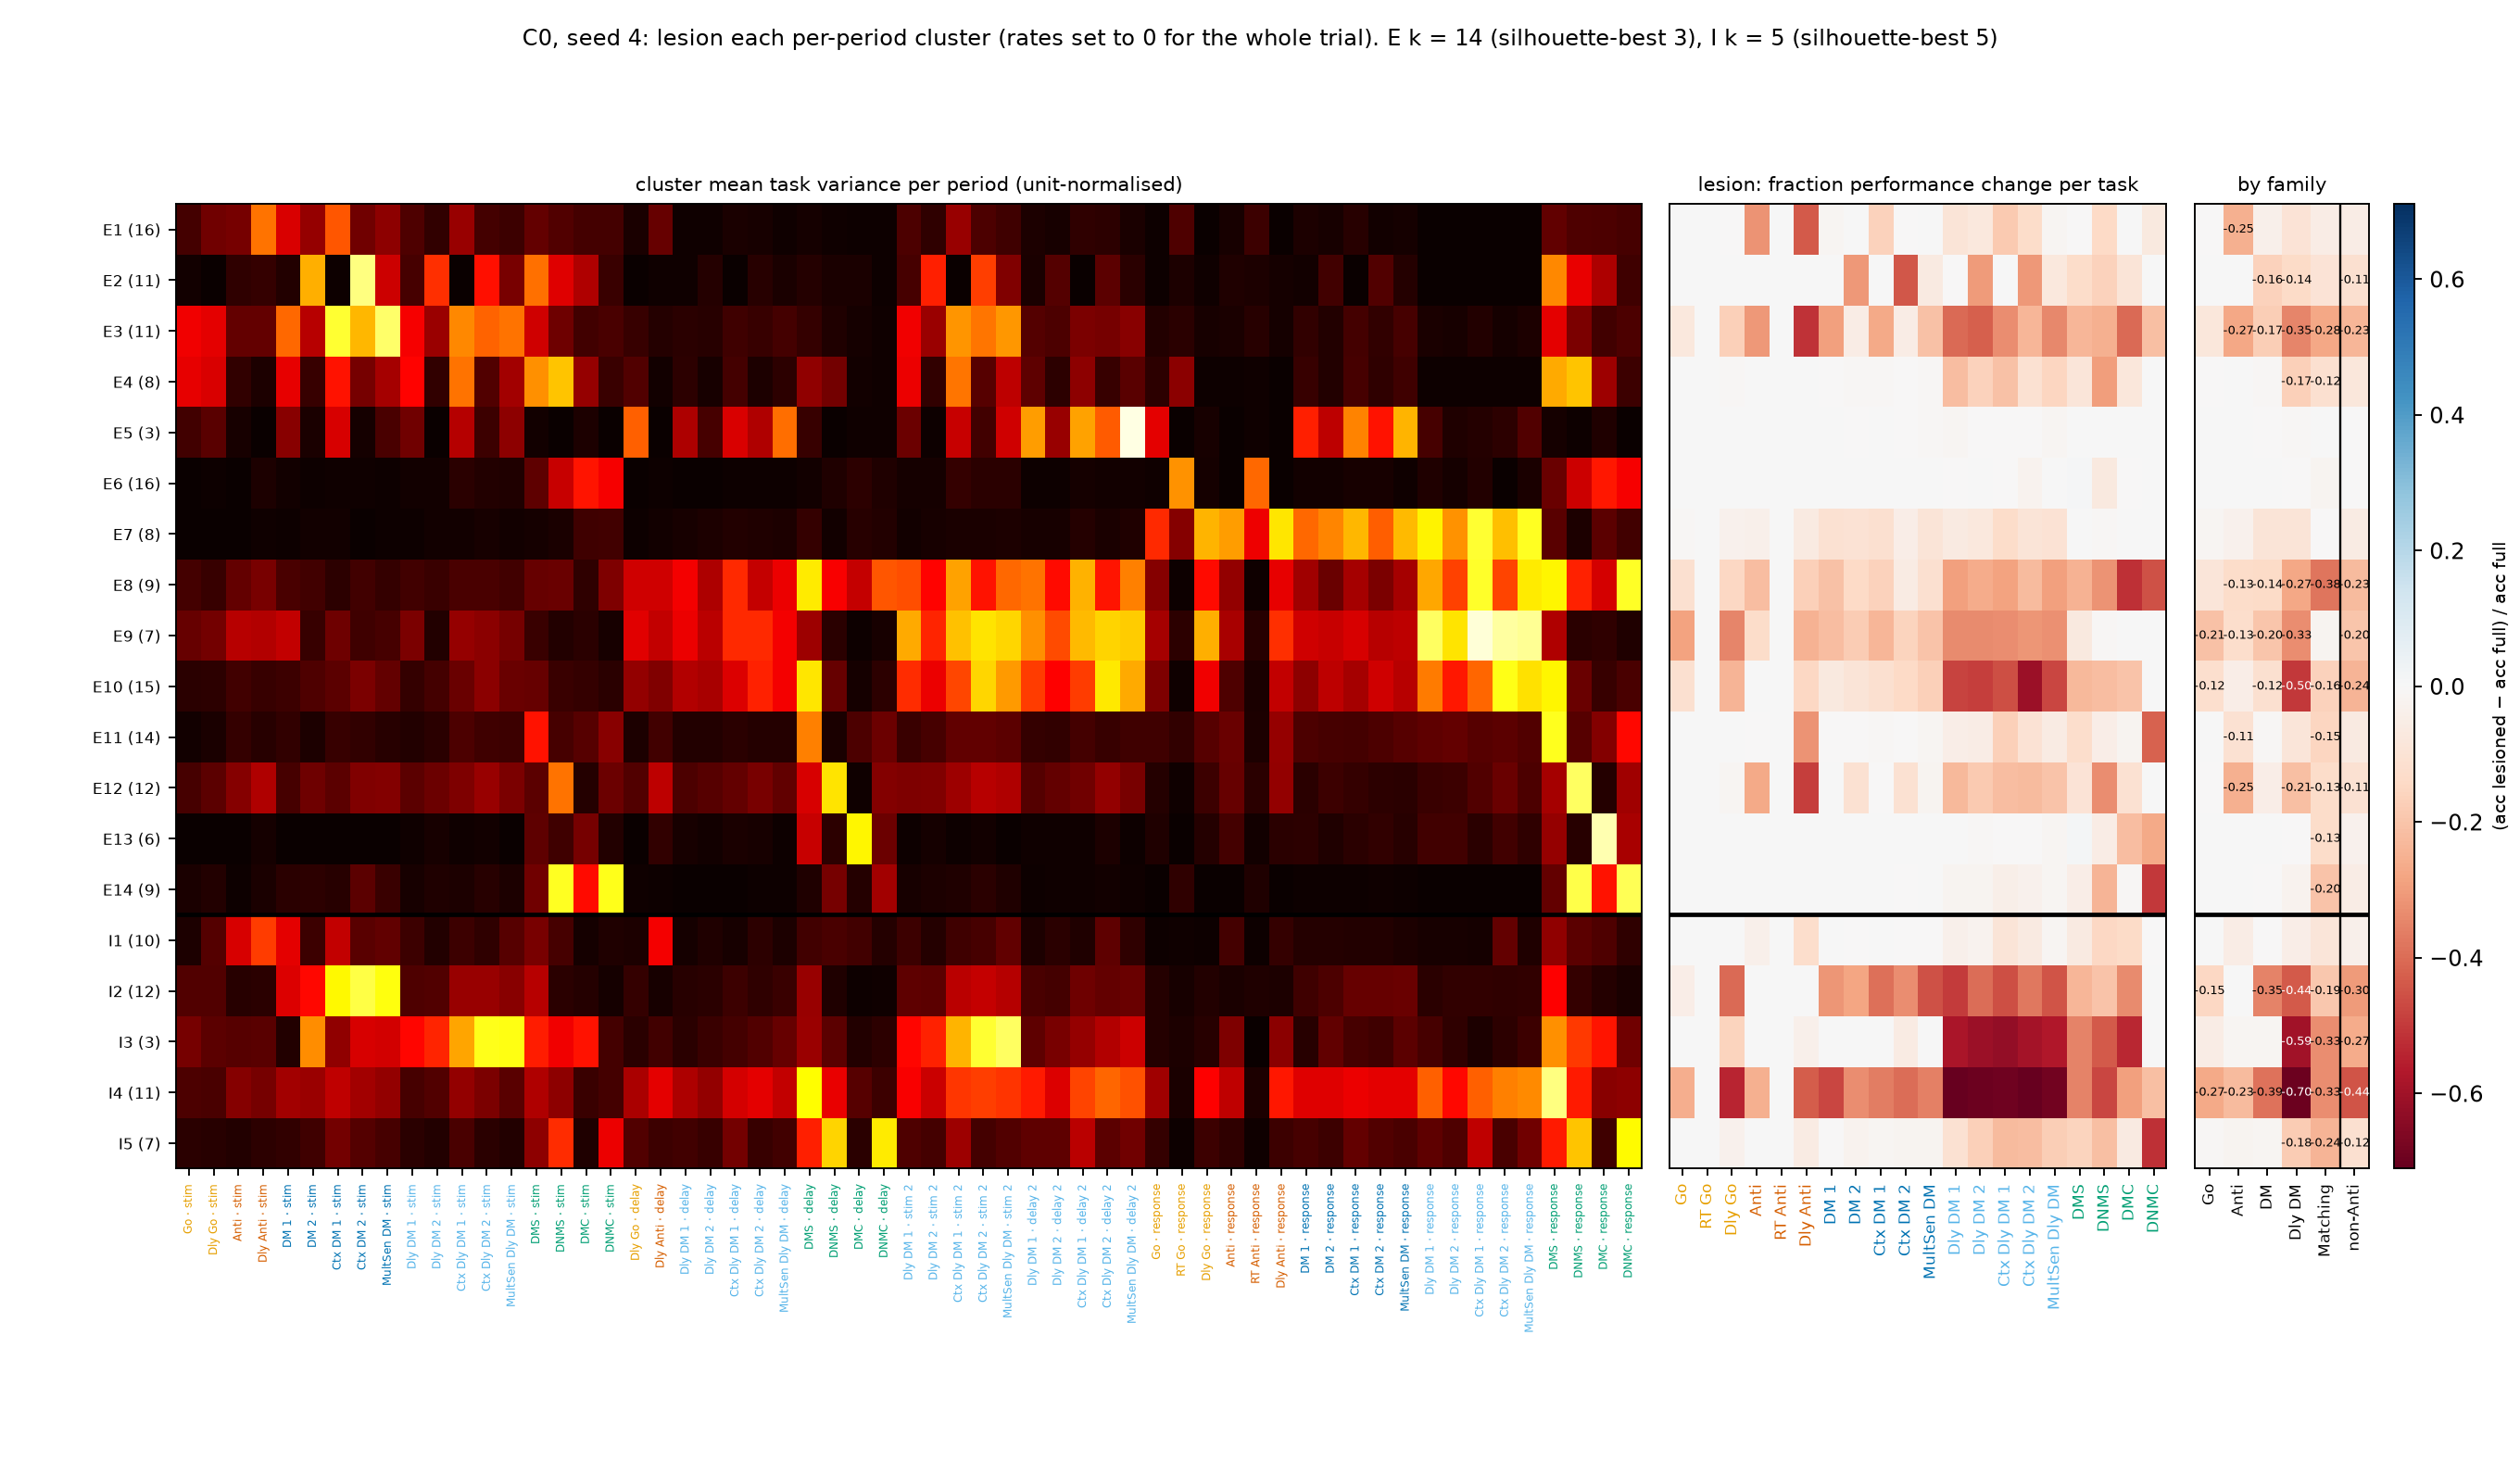

The data file committed next to this chart (first rows):
cluster, pop, n, nE, nI, k, sil, k_best, pref_task, pref_period, family, task_fdgo, task_reactgo, task_delaygo, task_fdanti, task_reactanti, task_delayanti, task_dm1, task_dm2, task_contextdm1, task_contextdm2, task_multidm, task_delaydm1, task_delaydm2
E1, E, 16, 16, 0, 14, 0.1651, 3, delayanti, stim, Anti, 0.0, 0.0, -0.004687, -0.3172, 0.0, -0.4359, -0.01562, 0.0, -0.1625, -0.00313, 0.0, -0.08917, -0.07605
E2, E, 11, 11, 0, 14, 0.1651, 3, contextdm2, stim, DM, 0.0, 0.0, 0.0, 0.0, 0.0, 0.0, 0.0, -0.3109, 0.0, -0.4397, -0.06406, -0.003185, -0.3042
E3, E, 11, 11, 0, 14, 0.1651, 3, multidm, stim, DM, -0.07656, 0.0, -0.1672, -0.3109, 0.0, -0.5141, -0.2906, -0.05469, -0.2703, -0.05164, -0.2063, -0.4029, -0.4256
E4, E, 8, 8, 0, 14, 0.1651, 3, dmsnogo, stim, Matching, 0.0, 0.0, -0.007812, 0.0, 0.0, 0.0, -0.001563, -0.007812, -0.007812, -0.004695, -0.009375, -0.2213, -0.165
E5, E, 3, 3, 0, 14, 0.1651, 3, multidelaydm, delay 2, Dly DM, 0.0, 0.0, 0.0, 0.0, 0.0, 0.0, 0.0, -0.001563, 0.0, -0.00313, -0.00625, -0.01115, -0.004854
E6, E, 16, 16, 0, 14, 0.1651, 3, reactgo, response, Go, 0.0, 0.0, 0.0, 0.0, 0.0, 0.0, 0.0, 0.0, 0.0, 0.0, 0.0, -0.001592, 0.004854
E7, E, 8, 8, 0, 14, 0.1651, 3, contextdelaydm1, response, Dly DM, -0.00625, 0.0, -0.03125, -0.03438, 0.0, -0.0625, -0.1094, -0.1047, -0.1125, -0.04695, -0.08906, -0.06529, -0.07282
E8, E, 9, 9, 0, 14, 0.1651, 3, contextdelaydm1, response, Dly DM, -0.1156, 0.0, -0.1453, -0.2172, 0.0, -0.1719, -0.2063, -0.1422, -0.1656, -0.05947, -0.1125, -0.293, -0.2654
E9, E, 7, 7, 0, 14, 0.1651, 3, contextdelaydm1, response, Dly DM, -0.2844, 0.0, -0.3469, -0.1312, 0.0, -0.2453, -0.2172, -0.1828, -0.2359, -0.1581, -0.2031, -0.3344, -0.3382
E10, E, 15, 15, 0, 14, 0.1651, 3, contextdelaydm2, response, Dly DM, -0.1141, 0.0, -0.2438, 0.0, 0.0, -0.1453, -0.06875, -0.09219, -0.1125, -0.1408, -0.1687, -0.4777, -0.4935
E11, E, 14, 14, 0, 14, 0.1651, 3, dmsgo, response, Matching, 0.0, 0.0, 0.0, -0.003125, 0.0, -0.3172, -0.003125, -0.003125, -0.01094, -0.001565, -0.0125, -0.04777, -0.0534
E12, E, 12, 12, 0, 14, 0.1651, 3, dmsnogo, response, Matching, 0.0, 0.0, -0.01562, -0.2703, 0.0, -0.4891, 0.0, -0.1062, -0.003125, -0.1095, -0.02187, -0.2309, -0.1877
E13, E, 6, 6, 0, 14, 0.1651, 3, dmcgo, response, Matching, 0.0, 0.0, 0.0, 0.0, 0.0, 0.0, 0.0, 0.0, 0.0, 0.001565, 0.0, 0.0, -0.009709
E14, E, 9, 9, 0, 14, 0.1651, 3, dmcnogo, response, Matching, 0.0, 0.0, 0.0, 0.0, 0.0, 0.0, 0.0, 0.0, 0.0, -0.004695, 0.0, -0.01752, -0.0178
I1, I, 10, 0, 10, 5, 0.2187, 5, delayanti, stim, Anti, 0.0, 0.0, 0.0, -0.03594, 0.0, -0.1266, 0.0, -0.003125, 0.0, -0.00313, -0.001563, -0.03344, -0.02589
I2, I, 12, 0, 12, 5, 0.2187, 5, contextdm2, stim, DM, -0.04688, 0.0, -0.4, 0.0, 0.0, 0.0, -0.3125, -0.2781, -0.3906, -0.3318, -0.4516, -0.4952, -0.3981
I3, I, 3, 0, 3, 5, 0.2187, 5, multidelaydm, stim 2, Dly DM, 0.0, 0.0, -0.1578, 0.0, 0.0, -0.03438, 0.0, 0.0, 0.0, -0.06103, 0.0, -0.5812, -0.6068
I4, I, 11, 0, 11, 5, 0.2187, 5, dmsgo, response, Matching, -0.2594, 0.0, -0.5422, -0.25, 0.0, -0.4313, -0.4766, -0.3328, -0.3641, -0.3975, -0.3594, -0.7086, -0.6958
I5, I, 7, 0, 7, 5, 0.2187, 5, dmcnogo, response, Matching, 0.0, 0.0, -0.02812, 0.0, 0.0, -0.06094, -0.001563, -0.02656, -0.0125, -0.01878, -0.01875, -0.1099, -0.1715
